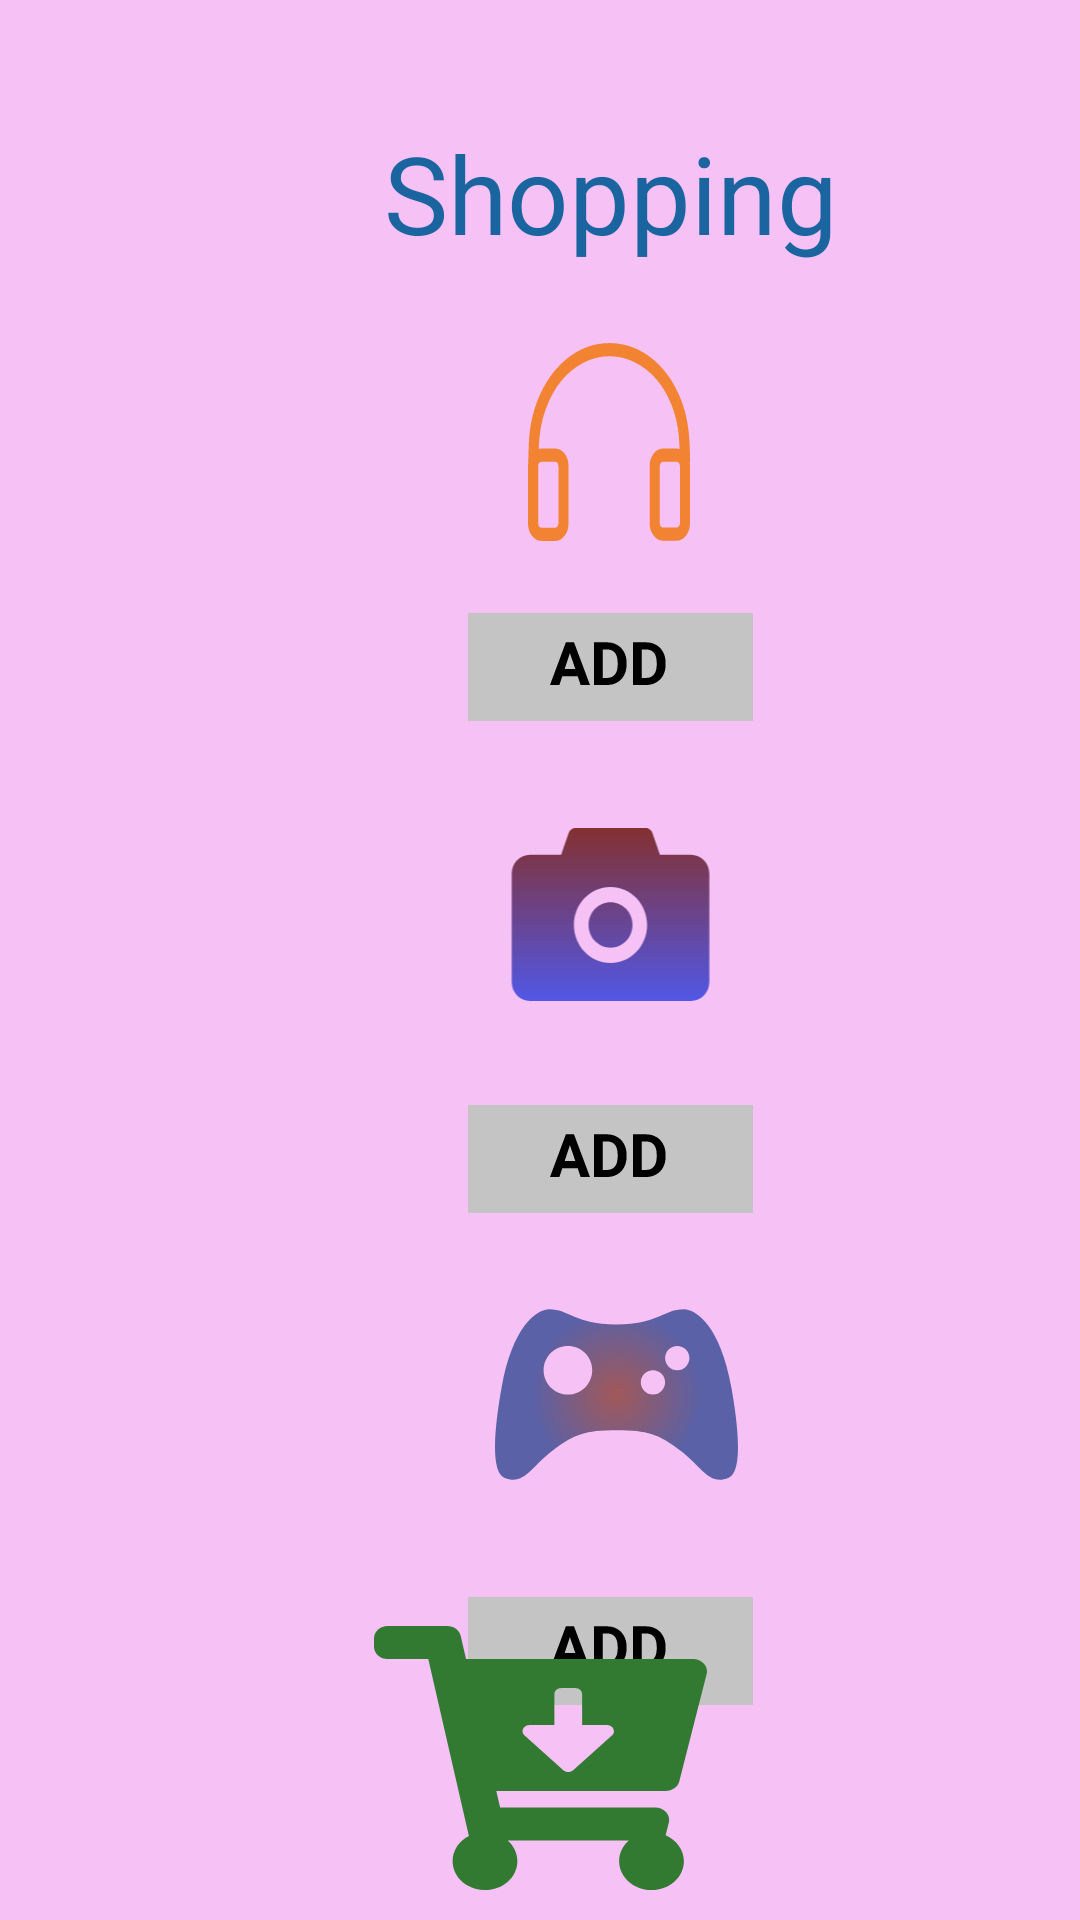

Reconstruct the res/layout file that produces this screen, plus the resources it refers to.
<!-- AndroidManifest.xml: application theme Theme.MotionShopping -->
<!-- res/layout/motion_shopping.xml -->
<?xml version="1.0" encoding="utf-8"?>
<androidx.constraintlayout.motion.widget.MotionLayout xmlns:android="http://schemas.android.com/apk/res/android"
    xmlns:app="http://schemas.android.com/apk/res-auto"
    xmlns:tools="http://schemas.android.com/tools"
    android:layout_width="match_parent"
    android:layout_height="match_parent"
    android:background="#F6C2F5"
    app:layoutDescription="@xml/motion_shopping_scene">

    <TextView
        android:id="@+id/txtShopping"
        android:layout_width="wrap_content"
        android:layout_height="wrap_content"
        android:layout_marginStart="128dp"
        android:layout_marginLeft="128dp"
        android:layout_marginTop="40dp"
        android:text="Shopping"
        android:textColor="#1A649F"
        android:textSize="36sp"
        app:layout_constraintStart_toStartOf="parent"
        app:layout_constraintTop_toTopOf="parent" />

    <ImageView
        android:id="@+id/imgHeadphone"
        android:layout_width="70dp"
        android:layout_height="68dp"
        android:layout_marginStart="168dp"
        android:layout_marginLeft="168dp"
        android:layout_marginTop="25dp"
        app:layout_constraintStart_toStartOf="parent"
        app:layout_constraintTop_toBottomOf="@+id/txtShopping"
        app:srcCompat="@drawable/ic_simple_line_icons_earphones" />

    <ImageView
        android:id="@+id/imgAdd1"
        android:layout_width="wrap_content"
        android:layout_height="wrap_content"
        android:layout_marginStart="156dp"
        android:layout_marginLeft="156dp"
        android:layout_marginTop="116dp"
        app:layout_constraintStart_toStartOf="parent"
        app:layout_constraintTop_toBottomOf="@+id/txtShopping"
        app:srcCompat="@drawable/ic_group_1" />

    <ImageView
        android:id="@+id/imgCamera"
        android:layout_width="87dp"
        android:layout_height="81dp"
        android:layout_marginStart="160dp"
        android:layout_marginLeft="160dp"
        android:layout_marginTop="176dp"
        app:layout_constraintStart_toStartOf="parent"
        app:layout_constraintTop_toBottomOf="@+id/txtShopping"
        app:srcCompat="@drawable/ic_ant_design_camera_filled" />

    <ImageView
        android:id="@+id/imgAdd2"
        android:layout_width="wrap_content"
        android:layout_height="wrap_content"
        android:layout_marginStart="156dp"
        android:layout_marginLeft="156dp"
        android:layout_marginTop="280dp"
        app:layout_constraintStart_toStartOf="parent"
        app:layout_constraintTop_toBottomOf="@+id/txtShopping"
        app:srcCompat="@drawable/ic_group_1" />

    <ImageView
        android:id="@+id/imgController"
        android:layout_width="91dp"
        android:layout_height="81dp"
        android:layout_marginStart="160dp"
        android:layout_marginLeft="160dp"
        android:layout_marginTop="336dp"
        app:layout_constraintStart_toStartOf="parent"
        app:layout_constraintTop_toBottomOf="@+id/txtShopping"
        app:srcCompat="@drawable/ic_entypo_game_controller" />

    <ImageView
        android:id="@+id/imgAdd"
        android:layout_width="wrap_content"
        android:layout_height="wrap_content"
        android:layout_marginStart="156dp"
        android:layout_marginLeft="156dp"
        android:layout_marginTop="444dp"
        app:layout_constraintStart_toStartOf="parent"
        app:layout_constraintTop_toBottomOf="@+id/txtShopping"
        app:srcCompat="@drawable/ic_group_1" />

    <ImageView
        android:id="@+id/imgCart"
        android:layout_width="wrap_content"
        android:layout_height="wrap_content"
        android:layout_marginBottom="10dp"
        app:layout_constraintBottom_toBottomOf="parent"
        app:layout_constraintEnd_toEndOf="parent"
        app:layout_constraintStart_toStartOf="parent"
        app:srcCompat="@drawable/ic_fa_solid_cart_arrow_down" />
</androidx.constraintlayout.motion.widget.MotionLayout>
<!-- resources referenced by this layout -->
<resources>
  <!-- drawable ic_fa_solid_cart_arrow_down (drawable) -->
  <vector xmlns:android="http://schemas.android.com/apk/res/android"
      android:width="111dp"
      android:height="88dp"
      android:viewportWidth="111"
      android:viewportHeight="88">
    <group>
      <clip-path
          android:pathData="M0,0h111v88h-111z"/>
      <path
          android:pathData="M97.263,55H40.772L42.033,60.5H93.759C96.727,60.5 98.927,62.958 98.269,65.539L97.206,69.712C100.808,71.271 103.292,74.564 103.292,78.375C103.292,83.738 98.374,88.076 92.341,87.999C86.594,87.925 81.868,83.766 81.712,78.641C81.628,75.842 82.885,73.304 84.951,71.5H44.549C46.549,73.247 47.792,75.681 47.792,78.375C47.792,83.843 42.68,88.246 36.486,87.989C30.986,87.762 26.513,83.798 26.224,78.894C26,75.107 28.235,71.769 31.629,70.028L18.092,11H4.625C2.071,11 0,9.153 0,6.875V4.125C0,1.847 2.071,0 4.625,0H24.383C26.58,0 28.474,1.379 28.914,3.298L30.681,11H106.373C109.341,11 111.541,13.458 110.883,16.039L101.773,51.789C101.295,53.667 99.423,55 97.263,55ZM77.667,33H69.375V22.688C69.375,21.549 68.34,20.625 67.063,20.625H62.438C61.16,20.625 60.125,21.549 60.125,22.688V33H51.833C49.773,33 48.741,35.222 50.198,36.521L63.115,48.042C64.018,48.847 65.482,48.847 66.385,48.042L79.302,36.521C80.759,35.222 79.727,33 77.667,33Z"
          android:fillColor="#327A32"/>
    </group>
  </vector>
  <!-- drawable ic_group_1 (drawable) -->
  <vector xmlns:android="http://schemas.android.com/apk/res/android"
      android:width="95dp"
      android:height="36dp"
      android:viewportWidth="95"
      android:viewportHeight="36">
    <path
        android:pathData="M0,0h95v36h-95z"
        android:fillColor="#C4C4C4"/>
    <path
        android:pathData="M36.5605,21.0703H31.4238L30.4473,24H27.332L32.625,9.7813H35.3398L40.6621,24H37.5469L36.5605,21.0703ZM32.2148,18.6973H35.7695L33.9824,13.375L32.2148,18.6973ZM41.9902,24V9.7813H46.3652C47.6152,9.7813 48.7318,10.0645 49.7148,10.6309C50.7044,11.1908 51.4759,11.9915 52.0293,13.0332C52.5827,14.0684 52.8594,15.2467 52.8594,16.5684V17.2227C52.8594,18.5443 52.5859,19.7194 52.0391,20.748C51.4987,21.7767 50.7337,22.5742 49.7441,23.1406C48.7546,23.707 47.638,23.9935 46.3945,24H41.9902ZM44.9199,12.1543V21.6465H46.3359C47.4818,21.6465 48.3574,21.2721 48.9629,20.5234C49.5684,19.7747 49.8776,18.7038 49.8906,17.3105V16.5586C49.8906,15.1133 49.5911,14.0195 48.9922,13.2773C48.3932,12.5286 47.5176,12.1543 46.3652,12.1543H44.9199ZM54.998,24V9.7813H59.373C60.623,9.7813 61.7396,10.0645 62.7227,10.6309C63.7122,11.1908 64.4837,11.9915 65.0371,13.0332C65.5905,14.0684 65.8672,15.2467 65.8672,16.5684V17.2227C65.8672,18.5443 65.5938,19.7194 65.0469,20.748C64.5065,21.7767 63.7415,22.5742 62.752,23.1406C61.7624,23.707 60.6458,23.9935 59.4023,24H54.998ZM57.9277,12.1543V21.6465H59.3438C60.4896,21.6465 61.3652,21.2721 61.9707,20.5234C62.5762,19.7747 62.8854,18.7038 62.8984,17.3105V16.5586C62.8984,15.1133 62.599,14.0195 62,13.2773C61.401,12.5286 60.5254,12.1543 59.373,12.1543H57.9277Z"
        android:fillColor="#000000"/>
  </vector>
  <style name="Theme.MotionShopping" parent="Theme.MaterialComponents.DayNight.DarkActionBar">
          
          <item name="colorPrimary">@color/purple_500</item>
          <item name="colorPrimaryVariant">@color/purple_700</item>
          <item name="colorOnPrimary">@color/white</item>
          
          <item name="colorSecondary">@color/teal_200</item>
          <item name="colorSecondaryVariant">@color/teal_700</item>
          <item name="colorOnSecondary">@color/black</item>
          
          <item name="android:statusBarColor" tools:targetApi="l">?attr/colorPrimaryVariant</item>
          
      </style>
  <!-- not gathered from this repository: default colours our renderer supplied (Android Studio template values) -->
  <color name="purple_500">#FF6200EE</color>
  <color name="purple_700">#FF3700B3</color>
  <color name="teal_200">#FF03DAC5</color>
  <color name="teal_700">#FF018786</color>
  <color name="black">#FF000000</color>
  <color name="white">#FFFFFFFF</color>
</resources>
